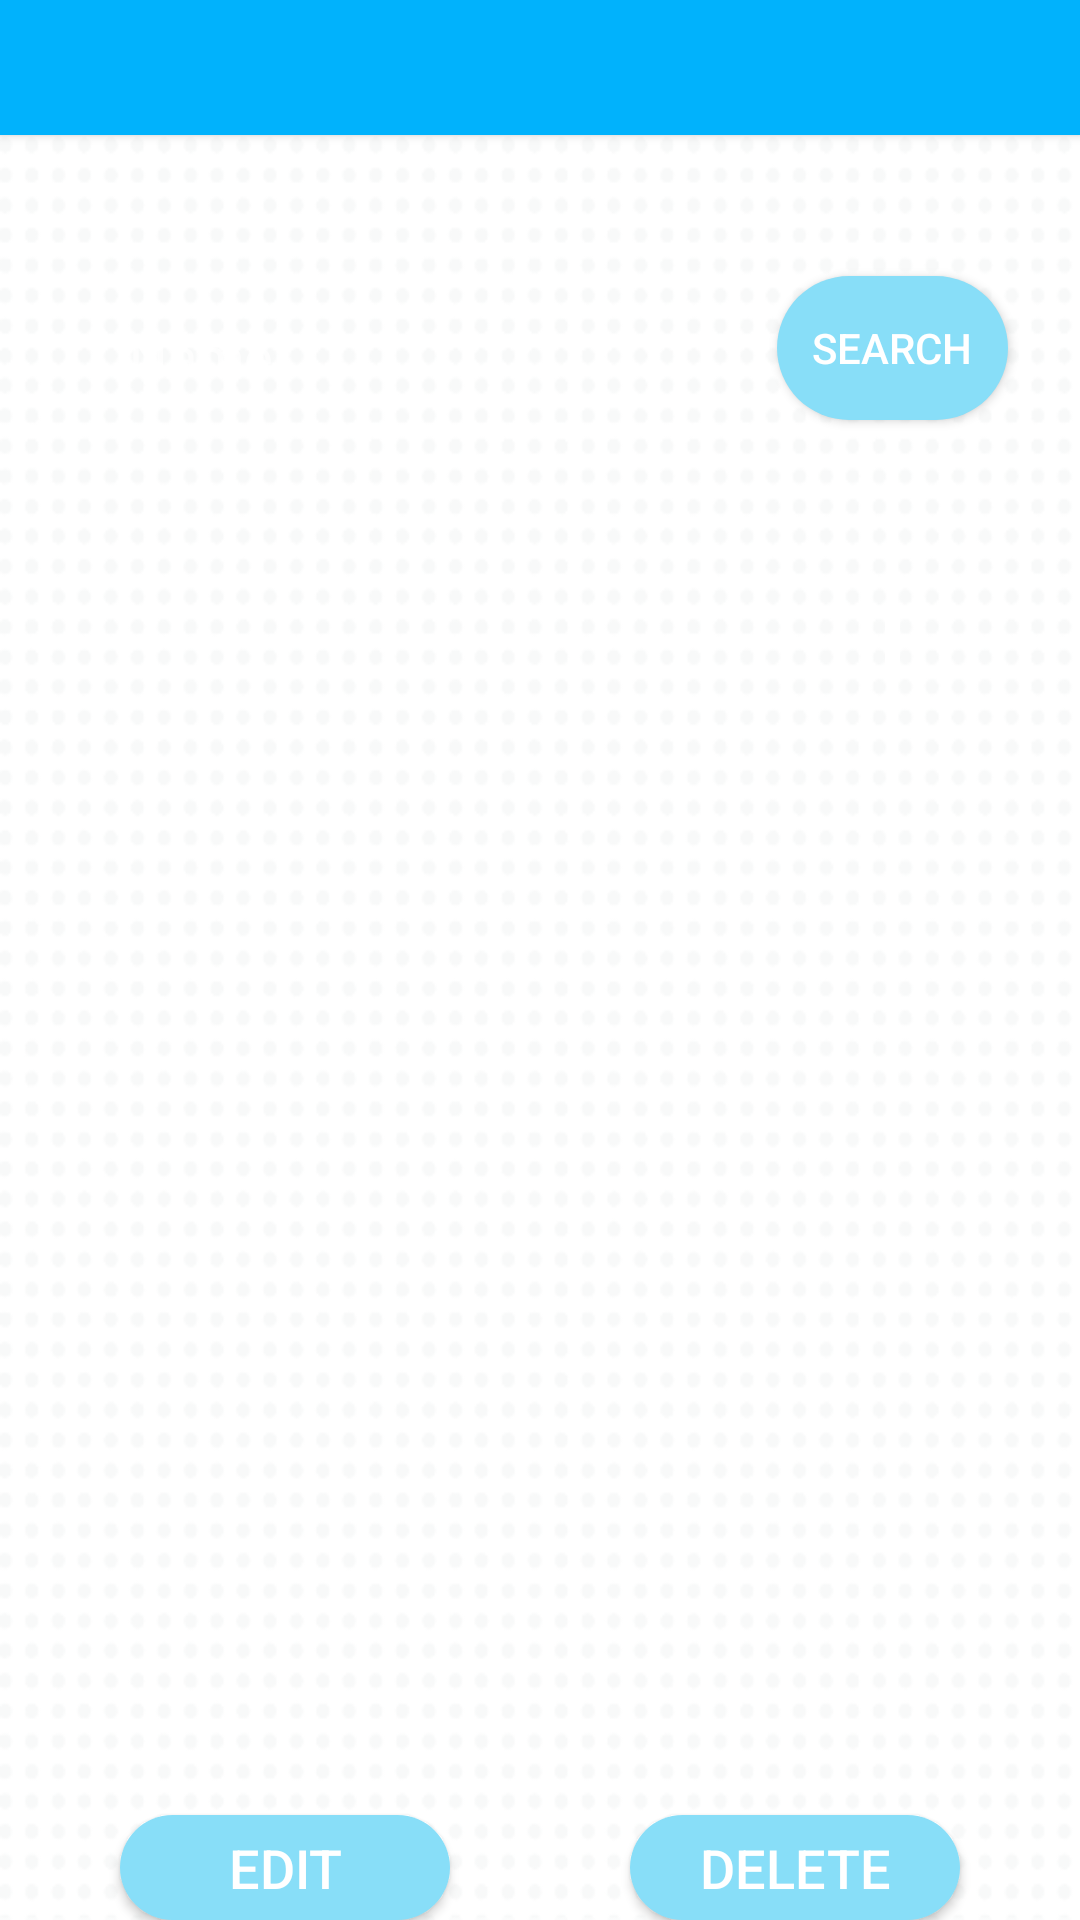

Layout XML and referenced resources for this Android screen:
<!-- AndroidManifest.xml: activity theme Theme.AppCompat.NoActionBar -->
<!-- res/layout/activity_search.xml -->
<?xml version="1.0" encoding="utf-8"?>
<RelativeLayout xmlns:android="http://schemas.android.com/apk/res/android"
    xmlns:app="http://schemas.android.com/apk/res-auto"
    xmlns:tools="http://schemas.android.com/tools"
    android:layout_width="match_parent"
    android:layout_height="match_parent"
    tools:context=".SearchActivity"
    android:background="@drawable/wel">


    <EditText
        android:id="@+id/editText4"
        android:layout_width="220dp"
        android:layout_height="50dp"
        android:layout_marginStart="39dp"
        android:layout_marginLeft="39dp"
        android:layout_marginTop="92dp"
        android:ems="10"
        android:hint="Name"
        android:textColor="@color/colorPrimaryDark"
        android:inputType="textPersonName"
        app:layout_constraintStart_toStartOf="parent"
        app:layout_constraintTop_toTopOf="parent" />

    <Button
        android:id="@+id/button4"
        android:layout_width="wrap_content"
        android:layout_height="wrap_content"
        android:background="@drawable/roundbutton"
        android:layout_marginTop="92dp"
        android:layout_marginEnd="24dp"
        android:layout_marginRight="24dp"
        android:onClick="find"
        android:layout_toRightOf="@id/editText4"
        android:text="Search"
        app:layout_constraintEnd_toEndOf="parent"
        app:layout_constraintTop_toTopOf="parent" />

    <Button
        android:id="@+id/view"
        android:layout_width="410dp"
        android:layout_height="45dp"
        android:layout_marginStart="0dp"
        android:layout_marginLeft="2dp"
        android:layout_marginBottom="44dp"
        android:background="#01B2FC"
        app:layout_constraintBottom_toTopOf="@+id/imageView2"
        app:layout_constraintEnd_toEndOf="parent"
        app:layout_constraintStart_toStartOf="parent"
        app:layout_constraintTop_toTopOf="parent" />

    <Button
        android:id="@+id/view2"
        android:layout_width="412dp"
        android:layout_height="45dp"
        android:layout_alignParentStart="true"
        android:layout_alignParentLeft="true"
        android:layout_marginStart="0dp"
        android:layout_marginLeft="0dp"
        android:layout_marginTop="686dp"
        android:background="#01B2FC" />

    <ScrollView
        android:id="@+id/scrollView"
        style="@style/scrollbar_shape_style"
        android:layout_width="wrap_content"
        android:layout_height="wrap_content"
        android:layout_marginTop="200dp"
        android:layout_marginBottom="150dp"
        android:layout_marginLeft="60dp"
        android:layout_marginRight="60dp"
        android:scrollbarAlwaysDrawVerticalTrack="true"
        app:layout_constraintTop_toTopOf="parent"
        app:layout_constraintVertical_bias="1.0">

        <LinearLayout
            android:layout_width="fill_parent"
            android:layout_height="fill_parent"
            android:orientation="vertical">


            <TextView
                android:id="@+id/textView2"
                android:layout_width="290dp"
                android:layout_height="wrap_content"
                android:layout_alignParentTop="true"
                android:layout_centerHorizontal="true"
                android:layout_gravity="center"
                android:gravity="center"
                android:textColor="@color/cardview_dark_background"
                android:textSize="20dp"
                app:layout_constraintBottom_toBottomOf="parent"
                app:layout_constraintEnd_toEndOf="parent"
                app:layout_constraintHorizontal_bias="0.595"
                app:layout_constraintStart_toStartOf="parent"
                app:layout_constraintTop_toTopOf="parent"
                app:layout_constraintVertical_bias="0.044" />

        </LinearLayout>
    </ScrollView>

    <Button
        android:id="@+id/button5"
        android:layout_width="110dp"
        android:layout_height="50dp"
        android:text="Edit"
        android:textSize="18dp"
        android:layout_marginTop="605dp"
        android:layout_marginLeft="40dp"
        android:onClick="edit"
        android:background="@drawable/roundbutton" />

    <Button
        android:layout_width="110dp"
        android:layout_height="50dp"
        android:layout_marginTop="605dp"
        android:layout_marginLeft="210dp"
        android:textSize="18dp"
        android:onClick="del"
        android:background="@drawable/roundbutton"
        android:text="Delete"/>
</RelativeLayout>
<!-- resources referenced by this layout -->
<resources>
  <!-- drawable roundbutton (drawable) -->
  <?xml version="1.0" encoding="utf-8"?>
  <shape android:shape="rectangle"
      xmlns:android="http://schemas.android.com/apk/res/android">
      <solid android:color="#88DEF8"/>
      <corners android:radius="60dp"/>
  
  </shape>
  <!-- drawable wel: png bitmap (drawable, 75567 bytes) -->
  <style name="scrollbar_shape_style">
          <item name="android:scrollbarAlwaysDrawVerticalTrack">true</item>
          <item name="android:scrollbarStyle">outsideOverlay</item>
          <item name="android:scrollbars">vertical</item>
          <item name="android:fadeScrollbars">true</item>
          <item name="android:scrollbarThumbVertical">@drawable/scrollbar_vertical_thumb</item>
          <item name="android:scrollbarTrackVertical">@drawable/scrollbar_vertical_track</item>
          <item name="android:scrollbarSize">5dp</item>
          <item name="android:scrollbarFadeDuration">2000</item>
          <item name="android:scrollbarDefaultDelayBeforeFade">1000</item>
      </style>
  <!-- drawable scrollbar_vertical_thumb (drawable) -->
  <?xml version="1.0" encoding="utf-8"?>
  <shape xmlns:android="http://schemas.android.com/apk/res/android" >
  
      <gradient
          android:angle="0"
          android:endColor="#6586F0"
          android:startColor="#6586F0" />
  
      <corners android:radius="6dp" />
  
  </shape>
  <!-- drawable scrollbar_vertical_track (drawable) -->
  <?xml version="1.0" encoding="utf-8"?>
  <shape xmlns:android="http://schemas.android.com/apk/res/android" >
  
      <gradient
          android:angle="0"
          android:endColor="#ffffff"
          android:startColor="#ffffff" />
  
      <corners android:radius="6dp" />
  
  </shape>
  <!-- not gathered from this repository: default colours our renderer supplied (Android Studio template values) -->
  <color name="colorPrimaryDark">#FF3700B3</color>
</resources>
